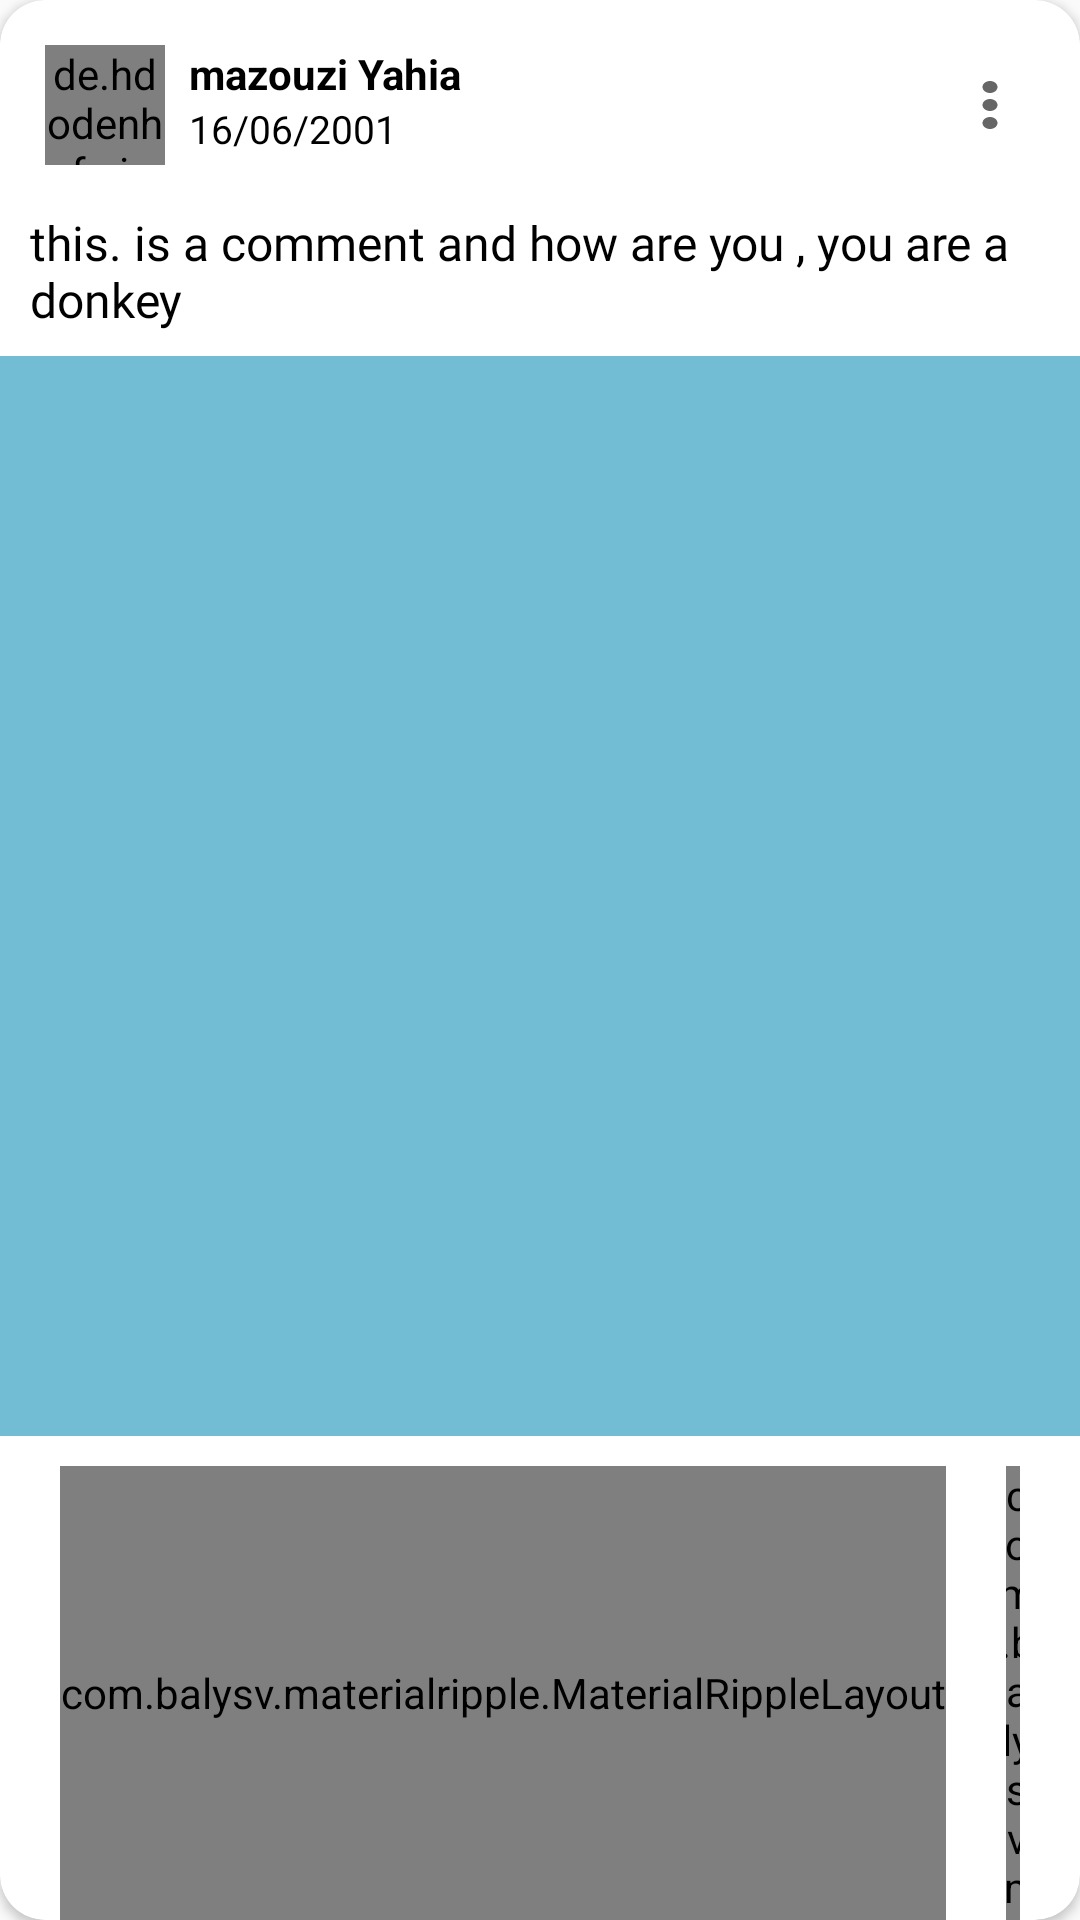

Layout XML and referenced resources for this Android screen:
<!-- AndroidManifest.xml: application theme Theme.BLOG -->
<!-- res/layout/post_layout.xml -->
<?xml version="1.0" encoding="utf-8"?>
<androidx.cardview.widget.CardView xmlns:android="http://schemas.android.com/apk/res/android"
    android:layout_width="match_parent"
    android:layout_height="wrap_content"
    xmlns:app="http://schemas.android.com/apk/res-auto"
    android:focusable="true"
    android:layout_margin="8dp"
    android:background="@color/transparent"
    android:clickable="false"
    android:id="@+id/postCardView"
    app:cardCornerRadius="15dp"
    >
    <LinearLayout
        android:layout_width="match_parent"
        android:layout_height="wrap_content"
        android:orientation="vertical"
        >


        <LinearLayout
            android:layout_width="match_parent"
            android:layout_height="match_parent"
            android:orientation="horizontal"
            android:padding="15dp">

            <de.hdodenhof.circleimageview.CircleImageView
                android:id="@+id/post_userPhoto"
                android:layout_width="40dp"
                android:layout_height="40dp"
                android:src="@color/light_blue" />

            <LinearLayout
                android:layout_width="0dp"
                android:layout_height="wrap_content"
                android:layout_weight="1"
                android:orientation="vertical"
                android:paddingLeft="8dp">

                <TextView
                    android:id="@+id/post_userName"
                    android:layout_width="wrap_content"
                    android:layout_height="wrap_content"
                    android:text="mazouzi Yahia"
                    android:textAllCaps="false"
                    android:textColor="@color/black"
                    android:textStyle="bold" />

                <TextView
                    android:id="@+id/post_date"
                    android:layout_width="wrap_content"
                    android:layout_height="wrap_content"
                    android:fontFamily="@font/titillium"
                    android:text="16/06/2001"
                    android:textAllCaps="true"
                    android:textColor="@color/black"
                    android:textSize="13dp"
                    android:textStyle="normal" />

            </LinearLayout>

            <ImageButton
                android:id="@+id/post_btnOption"
                android:layout_width="wrap_content"
                android:layout_height="wrap_content"
                android:layout_gravity="center_vertical"
                android:background="@color/transparent"
                android:backgroundTint="@color/light_blue"
                android:src="@drawable/more" />

        </LinearLayout>

        <TextView
            android:paddingBottom="8dp"
            android:textSize="16dp"
            android:id="@+id/post_desc"
            android:textColor="@color/black"
            android:paddingLeft="10dp"
            android:paddingRight="5dp"
            android:fontFamily="@font/titillium"
            android:layout_width="match_parent"
            android:layout_height="wrap_content"
            android:text="this. is a comment and how are you , you are a donkey"
            />

        <ImageView

            android:id="@+id/post_image"
            android:layout_width="match_parent"
            android:layout_height="wrap_content"
            android:adjustViewBounds="true"
            android:background="@color/blue_light"
            android:scaleType="centerCrop"
            android:src="@color/blue_light" />

        <LinearLayout
            android:layout_marginTop="10dp"
            android:paddingHorizontal="10dp"
            android:layout_width="match_parent"
            android:layout_height="wrap_content"
            android:orientation="horizontal"
            >

            <com.balysv.materialripple.MaterialRippleLayout
                app:mrl_rippleRoundedCorners="5dp"

                android:layout_marginHorizontal="10dp"
                android:id="@+id/rippleLiKe"
                android:layout_width="wrap_content"
                android:layout_height="match_parent"
                android:background="@drawable/like_btn_background"
                app:mrl_rippleAlpha="0.2"
                app:mrl_rippleColor="@color/red"
                app:mrl_rippleOverlay="true">
            <ImageButton

                android:paddingTop="2dp"
                android:paddingBottom="5dp"
                android:paddingHorizontal="10dp"
                android:id="@+id/post_like"
                android:background="@color/transparent"
                android:layout_width="wrap_content"
                android:src="@drawable/like_false"
                android:layout_height="wrap_content"
                android:layout_marginLeft="5dp"

                android:layout_marginRight="5dp"
                />
            </com.balysv.materialripple.MaterialRippleLayout>


            <com.balysv.materialripple.MaterialRippleLayout

                app:mrl_rippleRoundedCorners="5dp"
                android:layout_marginHorizontal="10dp"
                android:layout_width="wrap_content"
                android:id="@+id/rippleCOmment"
                android:layout_height="match_parent"
                app:mrl_rippleAlpha="0.2"
                app:mrl_rippleColor="@color/red"
                app:mrl_rippleOverlay="true"
                android:background="@drawable/like_btn_background"
                >
    <ImageButton

        android:layout_marginHorizontal="5dp"
        android:paddingTop="8dp"
        android:paddingHorizontal="10dp"
        android:background="@color/transparent"
        android:id="@+id/post_comment"
        android:layout_width="wrap_content"
        android:src="@drawable/comment"
        android:layout_height="match_parent"

        />
            </com.balysv.materialripple.MaterialRippleLayout>


        </LinearLayout>

        <TextView
            android:textSize="11sp"
            android:textColor="@color/black"
            android:paddingHorizontal="15dp"
            android:layout_width="match_parent"
            android:layout_height="wrap_content"
            android:id="@+id/post_LIke_count"
            android:text="10 like"
            android:fontFamily="@font/titillium"
            />
        <TextView
            android:textSize="11sp"
            android:textColor="@color/black"
            android:paddingHorizontal="15dp"
            android:layout_width="match_parent"
            android:layout_height="wrap_content"
            android:id="@+id/post_commentCount"
            android:text=" View all 10 comment"
            android:fontFamily="@font/titillium"
            android:layout_marginBottom="10dp"

            />


    </LinearLayout>


</androidx.cardview.widget.CardView>
<!-- resources referenced by this layout -->
<resources>
  <color name="black">#FF000000</color>
  <color name="blue_light">#72bcd4</color>
  <color name="light_blue">#a5dcee</color>
  <color name="red">#FF5050</color>
  <!-- drawable like_btn_background (drawable) -->
  <?xml version="1.0" encoding="utf-8"?>
  <shape xmlns:android="http://schemas.android.com/apk/res/android">
    <stroke android:width="1dp" android:color="@color/red"></stroke>
    <corners android:radius="5dp"></corners>
    <solid android:color="#EAEAEA"/>
  </shape>
  <!-- drawable like_false: vector/xml drawable (drawable, 3161 chars, omitted) -->
  <!-- drawable more (drawable) -->
  <vector android:height="24dp" android:tint="?attr/colorControlNormal"
      android:viewportHeight="24" android:viewportWidth="24"
      android:width="30dp" xmlns:android="http://schemas.android.com/apk/res/android">
      <path android:fillColor="@android:color/white" android:pathData="M12,8c1.1,0 2,-0.9 2,-2s-0.9,-2 -2,-2 -2,0.9 -2,2 0.9,2 2,2zM12,10c-1.1,0 -2,0.9 -2,2s0.9,2 2,2 2,-0.9 2,-2 -0.9,-2 -2,-2zM12,16c-1.1,0 -2,0.9 -2,2s0.9,2 2,2 2,-0.9 2,-2 -0.9,-2 -2,-2z"/>
  </vector>
  <style name="Theme.BLOG" parent="Theme.AppCompat.Light.NoActionBar">
          
          <item name="colorPrimary">@color/skycolor</item>
          <item name="colorPrimaryVariant">@color/skycolor</item>
          <item name="colorOnPrimary">@color/white</item>
          
          <item name="colorSecondary">@color/skycolor</item>
          <item name="colorSecondaryVariant">@color/skycolor</item>
          <item name="colorOnSecondary">@color/skycolor</item>
          
          <item name="android:statusBarColor" tools:targetApi="l">?attr/colorPrimaryVariant</item>
          
      </style>
  <color name="skycolor">#0487E2</color>
  <color name="white">#FFFFFFFF</color>
</resources>
